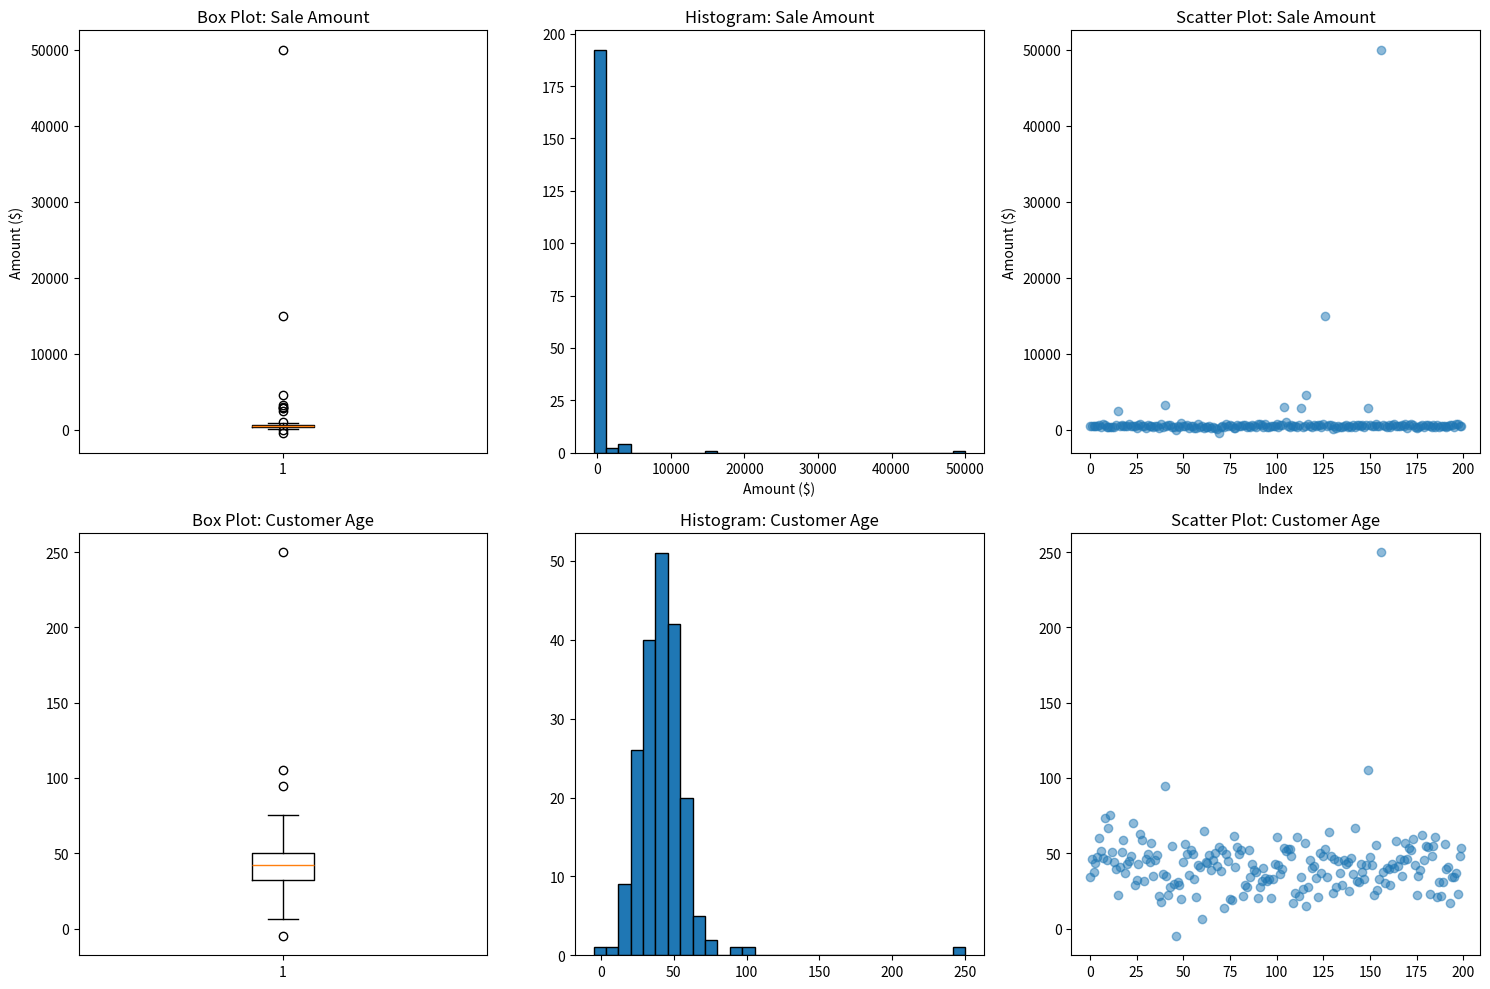
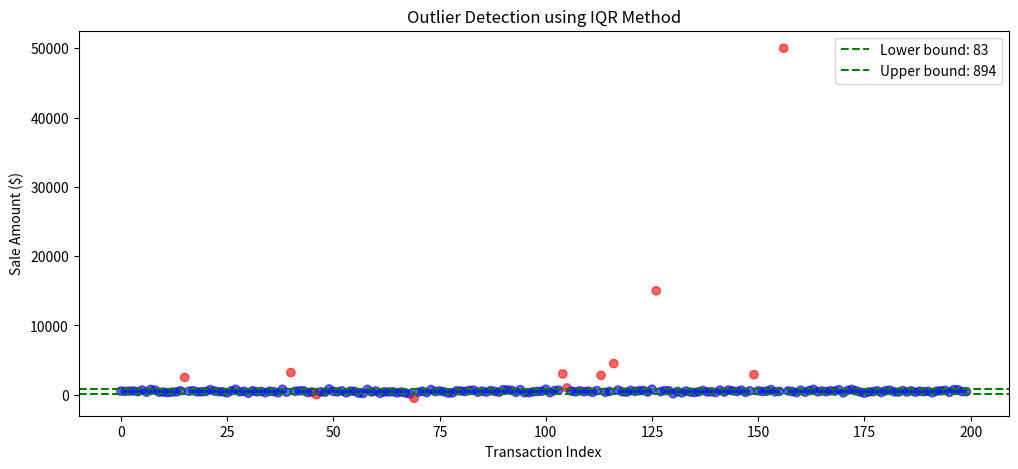
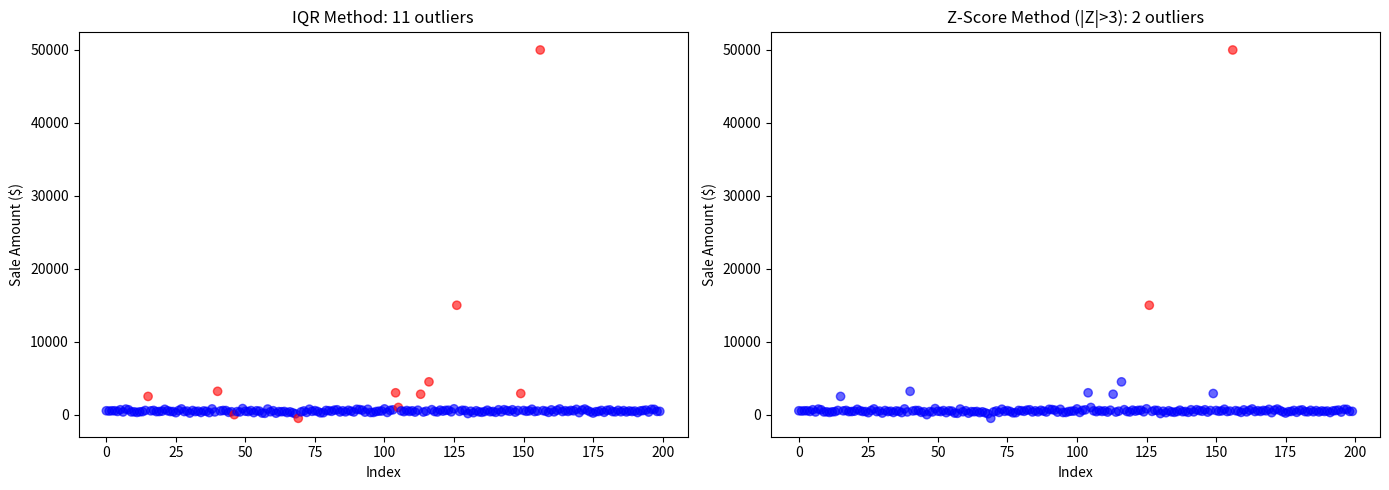
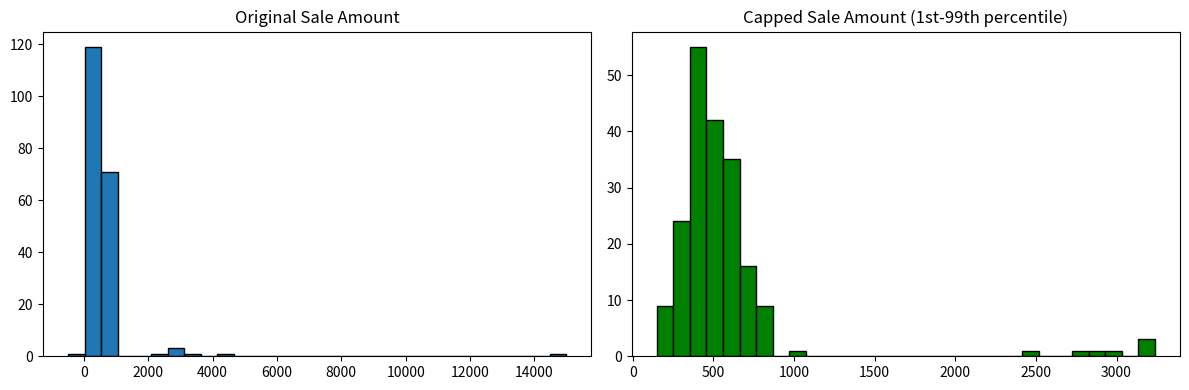
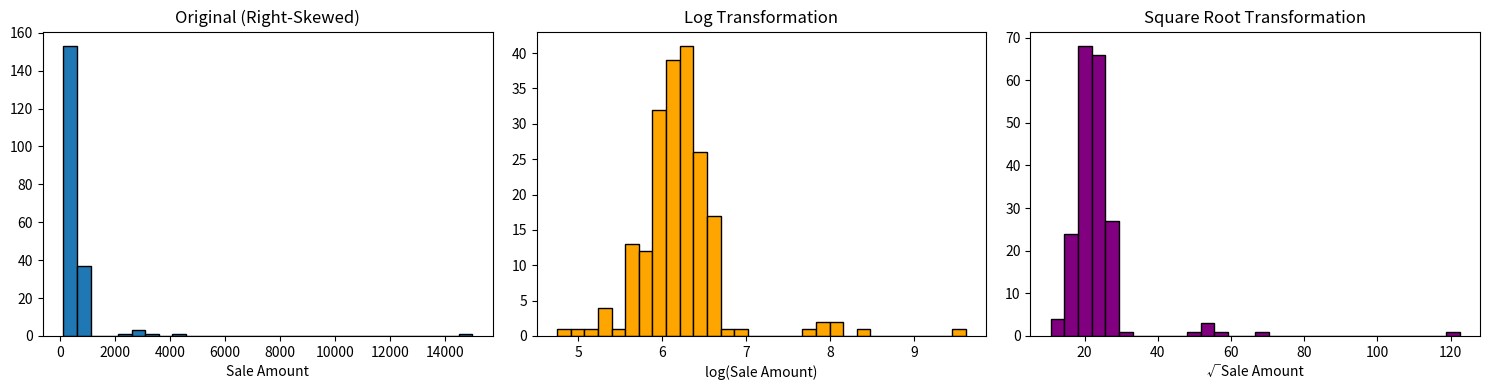

The matplotlib source for these figures, in order:
import pandas as pd
import numpy as np
import matplotlib.pyplot as plt
import seaborn as sns
from scipy import stats

# Set display options
pd.set_option('display.max_columns', None)
np.random.seed(42)

print("✓ Libraries loaded successfully")

# Create a realistic sales dataset with various types of outliers
np.random.seed(42)
n = 200

sales_data = pd.DataFrame({
    'transaction_id': range(1, n + 1),
    'salesperson': np.random.choice(['Alice', 'Bob', 'Charlie', 'Diana', 'Eve'], n),
    'region': np.random.choice(['North', 'South', 'East', 'West'], n),
    'sale_amount': np.concatenate([
        np.random.normal(500, 150, n - 10),  # Regular sales
        np.array([2500, 3000, 2800, 15000, -500, 50000, 4500, 3200, 2900, 0])  # Outliers
    ]),
    'quantity': np.random.randint(1, 20, n),
    'customer_age': np.concatenate([
        np.random.normal(40, 12, n - 5),
        np.array([250, 15, 95, 105, -5])  # Some are errors, some are valid
    ])
})

# Shuffle the data
sales_data = sales_data.sample(frac=1).reset_index(drop=True)

print("Sales Dataset Created")
print(f"Shape: {sales_data.shape}")
print("\nBasic Statistics:")
print(sales_data[['sale_amount', 'customer_age']].describe())

# Visualization methods for outlier detection
fig, axes = plt.subplots(2, 3, figsize=(15, 10))

# 1. Box Plot - Classic outlier visualization
axes[0, 0].boxplot(sales_data['sale_amount'])
axes[0, 0].set_title('Box Plot: Sale Amount')
axes[0, 0].set_ylabel('Amount ($)')

# 2. Histogram - Shows distribution
axes[0, 1].hist(sales_data['sale_amount'], bins=30, edgecolor='black')
axes[0, 1].set_title('Histogram: Sale Amount')
axes[0, 1].set_xlabel('Amount ($)')

# 3. Scatter Plot - Shows individual points
axes[0, 2].scatter(range(len(sales_data)), sales_data['sale_amount'], alpha=0.5)
axes[0, 2].set_title('Scatter Plot: Sale Amount')
axes[0, 2].set_xlabel('Index')
axes[0, 2].set_ylabel('Amount ($)')

# Same for customer_age
axes[1, 0].boxplot(sales_data['customer_age'])
axes[1, 0].set_title('Box Plot: Customer Age')

axes[1, 1].hist(sales_data['customer_age'], bins=30, edgecolor='black')
axes[1, 1].set_title('Histogram: Customer Age')

axes[1, 2].scatter(range(len(sales_data)), sales_data['customer_age'], alpha=0.5)
axes[1, 2].set_title('Scatter Plot: Customer Age')

plt.tight_layout()
plt.show()

print("👀 What patterns do you notice? Which points seem unusual?")

def detect_outliers_iqr(data, column, multiplier=1.5):
    """
    Detect outliers using the IQR method.
    
    Parameters:
    - data: DataFrame
    - column: Column name to check
    - multiplier: IQR multiplier (1.5 = standard, 3 = extreme outliers only)
    
    Returns:
    - DataFrame with outlier information
    """
    Q1 = data[column].quantile(0.25)
    Q3 = data[column].quantile(0.75)
    IQR = Q3 - Q1
    
    lower_bound = Q1 - multiplier * IQR
    upper_bound = Q3 + multiplier * IQR
    
    outliers = data[(data[column] < lower_bound) | (data[column] > upper_bound)]
    
    print(f"=== IQR Analysis for '{column}' ===")
    print(f"Q1 (25th percentile): {Q1:.2f}")
    print(f"Q3 (75th percentile): {Q3:.2f}")
    print(f"IQR: {IQR:.2f}")
    print(f"Lower bound: {lower_bound:.2f}")
    print(f"Upper bound: {upper_bound:.2f}")
    print(f"\nOutliers found: {len(outliers)} ({len(outliers)/len(data)*100:.1f}%)")
    
    return outliers, lower_bound, upper_bound

# Apply to sale_amount
outliers_sales, lb_sales, ub_sales = detect_outliers_iqr(sales_data, 'sale_amount')
print("\nOutlier values:")
print(outliers_sales[['transaction_id', 'salesperson', 'sale_amount']].sort_values('sale_amount'))

# Visualize IQR bounds
fig, ax = plt.subplots(figsize=(12, 5))

# Scatter all points
colors = ['red' if x < lb_sales or x > ub_sales else 'blue' 
          for x in sales_data['sale_amount']]
ax.scatter(range(len(sales_data)), sales_data['sale_amount'], c=colors, alpha=0.6)

# Add boundary lines
ax.axhline(y=lb_sales, color='green', linestyle='--', label=f'Lower bound: {lb_sales:.0f}')
ax.axhline(y=ub_sales, color='green', linestyle='--', label=f'Upper bound: {ub_sales:.0f}')

ax.set_xlabel('Transaction Index')
ax.set_ylabel('Sale Amount ($)')
ax.set_title('Outlier Detection using IQR Method')
ax.legend()
plt.show()

print("🔴 Red points = Outliers | 🔵 Blue points = Normal")

def detect_outliers_zscore(data, column, threshold=3):
    """
    Detect outliers using the Z-score method.
    
    Parameters:
    - data: DataFrame
    - column: Column name to check
    - threshold: Z-score threshold (typically 2 or 3)
    
    Returns:
    - DataFrame with outlier information
    """
    mean = data[column].mean()
    std = data[column].std()
    
    # Calculate Z-scores
    z_scores = (data[column] - mean) / std
    
    # Identify outliers
    outliers = data[abs(z_scores) > threshold].copy()
    outliers['z_score'] = z_scores[abs(z_scores) > threshold]
    
    print(f"=== Z-Score Analysis for '{column}' ===")
    print(f"Mean: {mean:.2f}")
    print(f"Std Dev: {std:.2f}")
    print(f"Threshold: |Z| > {threshold}")
    print(f"\nOutliers found: {len(outliers)} ({len(outliers)/len(data)*100:.1f}%)")
    
    return outliers, z_scores

# Apply to sale_amount
outliers_z, z_scores = detect_outliers_zscore(sales_data, 'sale_amount', threshold=3)
print("\nOutlier values with Z-scores:")
print(outliers_z[['transaction_id', 'salesperson', 'sale_amount', 'z_score']].sort_values('z_score'))

# Compare IQR vs Z-score methods
fig, axes = plt.subplots(1, 2, figsize=(14, 5))

# IQR method
sales_data['is_outlier_iqr'] = (sales_data['sale_amount'] < lb_sales) | (sales_data['sale_amount'] > ub_sales)
axes[0].scatter(range(len(sales_data)), sales_data['sale_amount'], 
                c=sales_data['is_outlier_iqr'].map({True: 'red', False: 'blue'}), alpha=0.6)
axes[0].set_title(f'IQR Method: {sales_data["is_outlier_iqr"].sum()} outliers')
axes[0].set_xlabel('Index')
axes[0].set_ylabel('Sale Amount ($)')

# Z-score method
sales_data['is_outlier_z'] = abs(z_scores) > 3
axes[1].scatter(range(len(sales_data)), sales_data['sale_amount'], 
                c=sales_data['is_outlier_z'].map({True: 'red', False: 'blue'}), alpha=0.6)
axes[1].set_title(f'Z-Score Method (|Z|>3): {sales_data["is_outlier_z"].sum()} outliers')
axes[1].set_xlabel('Index')
axes[1].set_ylabel('Sale Amount ($)')

plt.tight_layout()
plt.show()

print("\n💡 Note: Different methods may identify different outliers!")
print("   Choose based on your data distribution.")

# Example: Remove clear data errors
print("=== Identifying Data Errors in customer_age ===")

# Impossible ages (negative or > 120)
age_errors = sales_data[(sales_data['customer_age'] < 0) | (sales_data['customer_age'] > 120)]
print(f"\nImpossible ages found: {len(age_errors)}")
print(age_errors[['transaction_id', 'customer_age']])

# Remove these clear errors
sales_cleaned = sales_data[
    (sales_data['customer_age'] >= 0) & 
    (sales_data['customer_age'] <= 120)
].copy()

print(f"\n✓ Removed {len(sales_data) - len(sales_cleaned)} records with impossible ages")
print(f"Dataset size: {len(sales_data)} → {len(sales_cleaned)}")

def cap_outliers(data, column, lower_percentile=5, upper_percentile=95):
    """
    Cap outliers at specified percentiles.
    """
    lower = data[column].quantile(lower_percentile / 100)
    upper = data[column].quantile(upper_percentile / 100)
    
    capped = data[column].clip(lower=lower, upper=upper)
    
    changes = (data[column] != capped).sum()
    print(f"Capped {changes} values to range [{lower:.2f}, {upper:.2f}]")
    
    return capped

# Apply capping to sale_amount
sales_cleaned['sale_amount_capped'] = cap_outliers(
    sales_cleaned, 'sale_amount', 
    lower_percentile=1, upper_percentile=99
)

# Compare distributions
fig, axes = plt.subplots(1, 2, figsize=(12, 4))

axes[0].hist(sales_cleaned['sale_amount'], bins=30, edgecolor='black')
axes[0].set_title('Original Sale Amount')

axes[1].hist(sales_cleaned['sale_amount_capped'], bins=30, edgecolor='black', color='green')
axes[1].set_title('Capped Sale Amount (1st-99th percentile)')

plt.tight_layout()
plt.show()

# Log transformation (for positive values only)
# First, handle negative/zero values
positive_sales = sales_cleaned[sales_cleaned['sale_amount'] > 0].copy()

positive_sales['sale_amount_log'] = np.log(positive_sales['sale_amount'])
positive_sales['sale_amount_sqrt'] = np.sqrt(positive_sales['sale_amount'])

# Visualize transformations
fig, axes = plt.subplots(1, 3, figsize=(15, 4))

axes[0].hist(positive_sales['sale_amount'], bins=30, edgecolor='black')
axes[0].set_title('Original (Right-Skewed)')
axes[0].set_xlabel('Sale Amount')

axes[1].hist(positive_sales['sale_amount_log'], bins=30, edgecolor='black', color='orange')
axes[1].set_title('Log Transformation')
axes[1].set_xlabel('log(Sale Amount)')

axes[2].hist(positive_sales['sale_amount_sqrt'], bins=30, edgecolor='black', color='purple')
axes[2].set_title('Square Root Transformation')
axes[2].set_xlabel('√Sale Amount')

plt.tight_layout()
plt.show()

print("💡 Transformations can make data more normally distributed!")

# Identify high-value sales (potential VIP customers or major deals)
threshold_high = sales_data['sale_amount'].quantile(0.95)

high_value_sales = sales_data[sales_data['sale_amount'] > threshold_high]
regular_sales = sales_data[sales_data['sale_amount'] <= threshold_high]

print(f"=== Segmenting by Sale Value ===")
print(f"\nHigh-Value Sales (top 5%): {len(high_value_sales)} transactions")
print(f"Regular Sales: {len(regular_sales)} transactions")

print(f"\n--- High-Value Sales Summary ---")
print(high_value_sales[['transaction_id', 'salesperson', 'sale_amount', 'region']].sort_values('sale_amount', ascending=False))

print(f"\n--- Average Sale by Segment ---")
print(f"High-Value: ${high_value_sales['sale_amount'].mean():,.2f}")
print(f"Regular: ${regular_sales['sale_amount'].mean():,.2f}")

def outlier_impact_report(original, cleaned, column):
    """
    Generate a report showing the impact of outlier removal.
    """
    print("=" * 50)
    print(f"OUTLIER IMPACT REPORT: {column}")
    print("=" * 50)
    
    metrics = ['count', 'mean', 'median', 'std', 'min', 'max']
    
    print(f"\n{'Metric':<10} {'Original':>15} {'After Cleaning':>15} {'Change':>12}")
    print("-" * 55)
    
    for metric in metrics:
        orig_val = getattr(original[column], metric)()
        clean_val = getattr(cleaned[column], metric)()
        
        if metric == 'count':
            change = f"{clean_val - orig_val:+.0f}"
            print(f"{metric:<10} {orig_val:>15.0f} {clean_val:>15.0f} {change:>12}")
        else:
            pct_change = ((clean_val - orig_val) / orig_val * 100) if orig_val != 0 else 0
            change = f"{pct_change:+.1f}%"
            print(f"{metric:<10} {orig_val:>15.2f} {clean_val:>15.2f} {change:>12}")

# Apply to our data
# Remove extreme outliers for comparison
Q1 = sales_data['sale_amount'].quantile(0.25)
Q3 = sales_data['sale_amount'].quantile(0.75)
IQR = Q3 - Q1
clean_for_report = sales_data[
    (sales_data['sale_amount'] >= Q1 - 1.5 * IQR) & 
    (sales_data['sale_amount'] <= Q3 + 1.5 * IQR)
]

outlier_impact_report(sales_data, clean_for_report, 'sale_amount')

# Employee salary data
np.random.seed(42)
n = 100

employees = pd.DataFrame({
    'employee_id': range(1, n + 1),
    'department': np.random.choice(['Sales', 'IT', 'HR', 'Marketing'], n),
    'salary': np.concatenate([
        np.random.normal(55000, 10000, n - 5),
        np.array([150000, 200000, 25000, 300000, 15000])  # Outliers
    ]),
    'years_experience': np.random.randint(1, 20, n)
})

employees = employees.sample(frac=1).reset_index(drop=True)

print("Employee Data:")
employees.head(10)

# TODO: Visualize salary distribution with a boxplot and histogram


# TODO: Use IQR method to detect salary outliers
# Use the detect_outliers_iqr() function


# TODO: Use Z-score method to detect salary outliers
# Compare with IQR results


# TODO: For the employee data above, decide how to handle each outlier:
# - $15,000 and $25,000 (very low salaries)
# - $150,000, $200,000, $300,000 (very high salaries)

# Questions to consider:
# 1. Are these data errors or genuine values?
# 2. How does experience relate to these outliers?
# 3. Should you remove, cap, or keep them?


# TODO: Apply your chosen strategy and compare statistics before/after


# E-commerce transaction data
transactions = pd.DataFrame({
    'order_id': range(1, 201),
    'order_value': np.concatenate([
        np.random.exponential(50, 190),  # Most orders are small
        np.array([500, 800, 1200, 50000, 75000, 100000, 2500, 3000, 4500, 5000])  # Various sizes
    ]),
    'customer_type': np.random.choice(['Individual', 'Business'], 200, p=[0.8, 0.2])
})

print("Transaction Data Summary:")
print(transactions['order_value'].describe())

# TODO: This is a business decision exercise
# 
# Scenario: Your manager asks you to calculate the "average order value" 
# for a marketing report.
#
# 1. What are the outliers?
# 2. Should you include the $50,000-$100,000 orders?
# 3. How would you present this to stakeholders?
# 4. Would your decision change if you knew the business sells both 
#    consumer products AND B2B bulk orders?

# Write your analysis and recommendation below:
